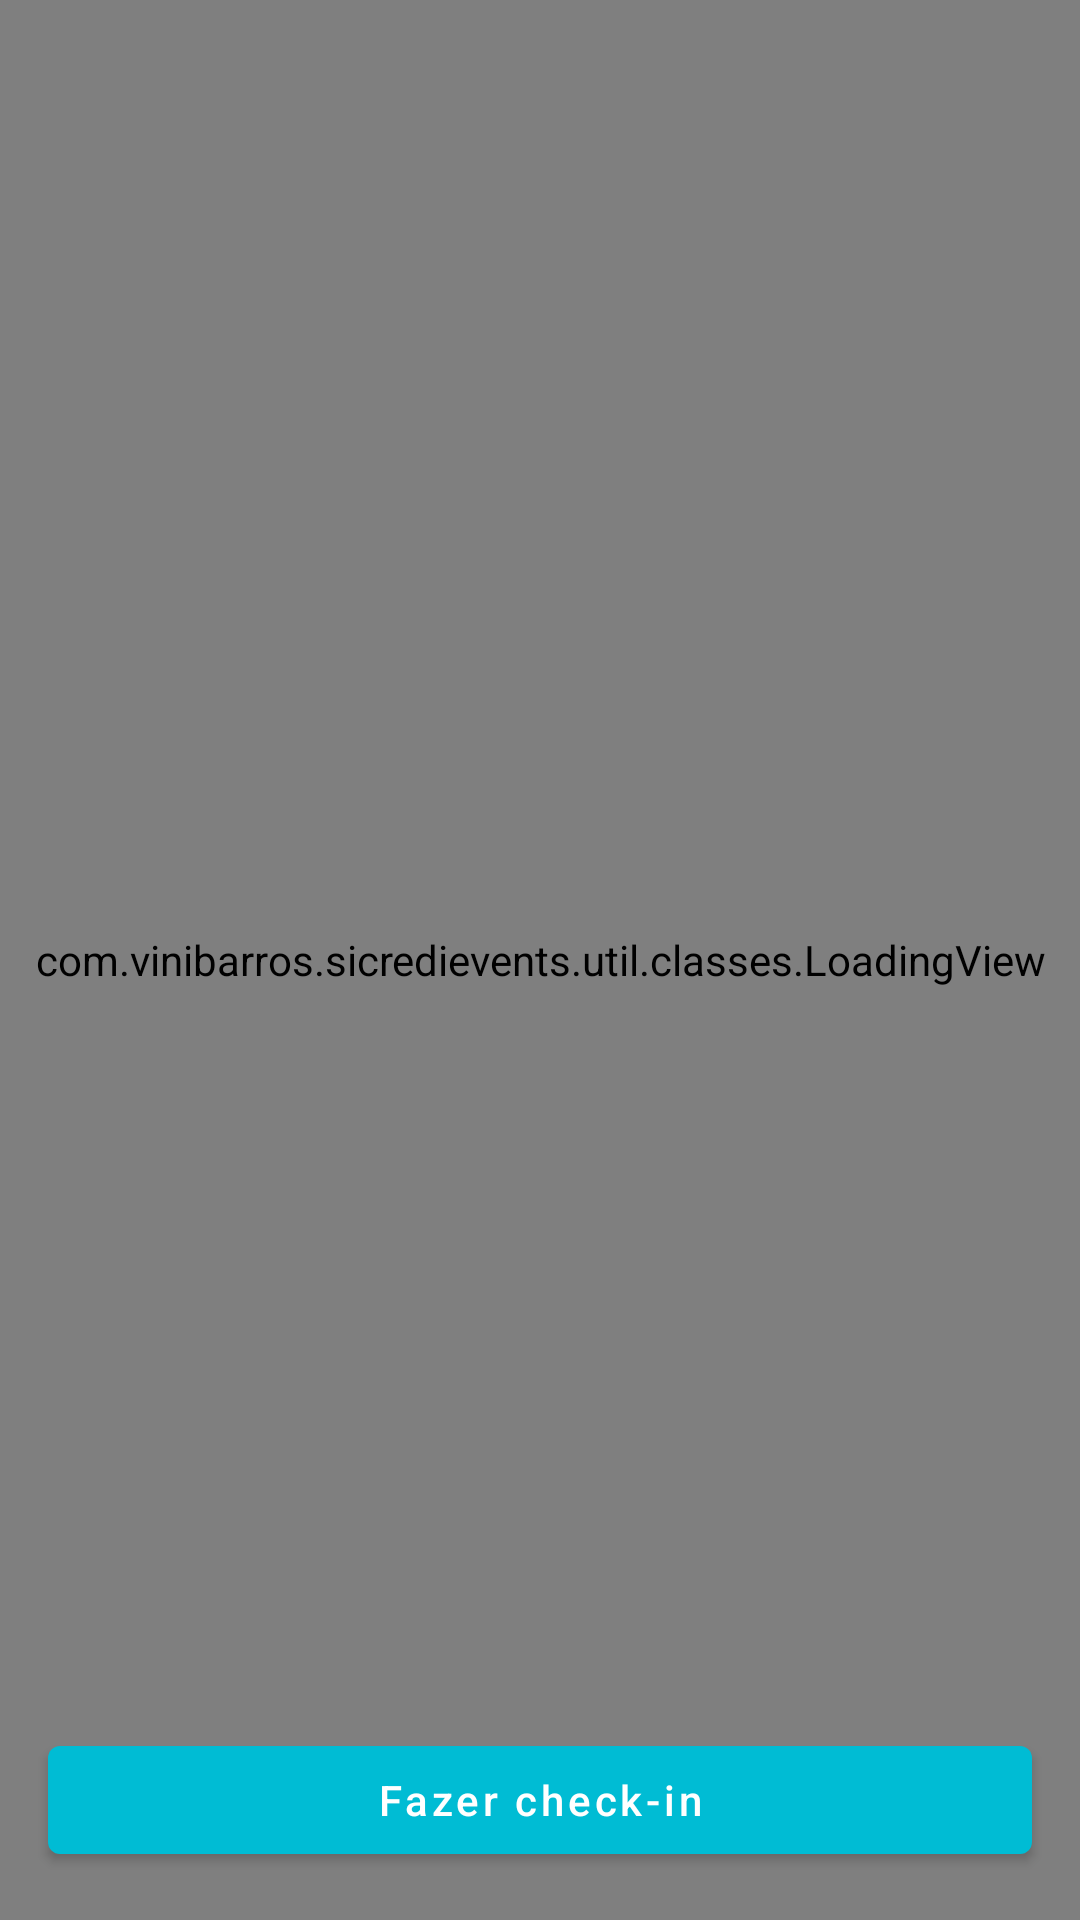

Write the Android layout XML for this screen, with the resource values it uses.
<!-- AndroidManifest.xml: application theme AppTheme -->
<!-- res/layout/fragment_event_details.xml -->
<?xml version="1.0" encoding="utf-8"?>
<layout xmlns:android="http://schemas.android.com/apk/res/android"
    xmlns:app="http://schemas.android.com/apk/res-auto"
    xmlns:tools="http://schemas.android.com/tools">

    <androidx.coordinatorlayout.widget.CoordinatorLayout
        android:layout_width="match_parent"
        android:layout_height="match_parent"
        tools:context=".ui.eventDetail.view.EventDetailsFragment">

        <RelativeLayout
            android:layout_width="match_parent"
            android:layout_height="match_parent">

            <androidx.core.widget.NestedScrollView
                android:layout_width="match_parent"
                android:layout_height="match_parent"
                android:fillViewport="true"
                android:paddingBottom="80dp">

                <androidx.constraintlayout.widget.ConstraintLayout
                    android:layout_width="match_parent"
                    android:layout_height="match_parent"
                    android:layout_margin="8dp">

                    <ImageView
                        android:id="@+id/eventImage"
                        android:layout_width="0dp"
                        android:layout_height="0dp"
                        android:layout_marginStart="24dp"
                        android:layout_marginTop="24dp"
                        android:layout_marginEnd="24dp"
                        android:contentDescription="@string/description_event_image"
                        android:scaleType="fitXY"
                        app:layout_constraintDimensionRatio="H,1:0.8"
                        app:layout_constraintEnd_toEndOf="parent"
                        app:layout_constraintStart_toStartOf="parent"
                        app:layout_constraintTop_toTopOf="parent" />

                    <com.google.android.material.textview.MaterialTextView
                        android:id="@+id/eventTitle"
                        android:layout_width="match_parent"
                        android:layout_height="wrap_content"
                        android:layout_marginTop="24dp"
                        android:textColor="@color/textColor"
                        android:textSize="20sp"
                        android:textStyle="bold"
                        app:layout_constraintEnd_toEndOf="parent"
                        app:layout_constraintStart_toStartOf="parent"
                        app:layout_constraintTop_toBottomOf="@+id/eventImage" />

                    <com.google.android.material.textview.MaterialTextView
                        android:id="@+id/eventDescription"
                        android:layout_width="match_parent"
                        android:layout_height="wrap_content"
                        android:layout_marginTop="16dp"
                        android:textColor="@color/textColor"
                        android:textSize="16sp"
                        app:layout_constraintEnd_toEndOf="parent"
                        app:layout_constraintHorizontal_bias="0.0"
                        app:layout_constraintStart_toStartOf="parent"
                        app:layout_constraintTop_toBottomOf="@+id/eventTitle" />

                    <androidx.constraintlayout.widget.Guideline
                        android:id="@+id/guidelineMiddle"
                        android:layout_width="wrap_content"
                        android:layout_height="match_parent"
                        android:orientation="vertical"
                        app:layout_constraintGuide_percent="0.5" />

                    <ImageView
                        android:id="@+id/calendarImage"
                        android:layout_width="24dp"
                        android:layout_height="24dp"
                        android:layout_marginTop="16dp"
                        android:contentDescription="@string/description_calendar_image"
                        android:src="@android:drawable/ic_menu_my_calendar"
                        app:layout_constraintEnd_toStartOf="@+id/guidelineMiddle"
                        app:layout_constraintStart_toStartOf="parent"
                        app:layout_constraintTop_toBottomOf="@+id/eventDescription"
                        app:tint="@color/cardview_dark_background" />

                    <com.google.android.material.textview.MaterialTextView
                        android:id="@+id/eventDate"
                        android:layout_width="0dp"
                        android:layout_height="wrap_content"
                        android:layout_marginTop="8dp"
                        android:layout_marginEnd="4dp"
                        android:gravity="center"
                        android:textAlignment="center"
                        android:textColor="@color/textColor"
                        android:textSize="16sp"
                        app:layout_constraintEnd_toStartOf="@+id/guidelineMiddle"
                        app:layout_constraintStart_toStartOf="parent"
                        app:layout_constraintTop_toBottomOf="@+id/calendarImage" />

                    <ImageView
                        android:id="@+id/moneyImage"
                        android:layout_width="24dp"
                        android:layout_height="24dp"
                        android:layout_marginTop="16dp"
                        android:contentDescription="@string/description_calendar_image"
                        android:src="@drawable/ic_money"
                        app:layout_constraintEnd_toEndOf="parent"
                        app:layout_constraintStart_toStartOf="@+id/guidelineMiddle"
                        app:layout_constraintTop_toBottomOf="@+id/eventDescription"
                        app:tint="@color/cardview_dark_background" />

                    <com.google.android.material.textview.MaterialTextView
                        android:id="@+id/eventPrice"
                        android:layout_width="0dp"
                        android:layout_height="wrap_content"
                        android:layout_marginStart="4dp"
                        android:layout_marginTop="8dp"
                        android:gravity="center"
                        android:textAlignment="center"
                        android:textColor="@color/textColor"
                        android:textSize="16sp"
                        app:layout_constraintEnd_toEndOf="parent"
                        app:layout_constraintStart_toStartOf="@+id/guidelineMiddle"
                        app:layout_constraintTop_toBottomOf="@+id/moneyImage" />

                    <com.google.android.material.button.MaterialButton
                        android:id="@+id/buttonOpenMap"
                        android:layout_width="wrap_content"
                        android:layout_height="wrap_content"
                        android:layout_marginTop="16dp"
                        android:text="@string/button_open_map"
                        android:textAllCaps="false"
                        app:icon="@drawable/ic_map"
                        app:layout_constraintEnd_toEndOf="parent"
                        app:layout_constraintStart_toStartOf="@+id/eventDate"
                        app:layout_constraintTop_toBottomOf="@+id/eventDate" />

                </androidx.constraintlayout.widget.ConstraintLayout>

            </androidx.core.widget.NestedScrollView>

            <com.google.android.material.button.MaterialButton
                android:id="@+id/buttonCheckin"
                android:layout_width="match_parent"
                android:layout_height="wrap_content"
                android:layout_alignParentBottom="true"
                android:layout_marginStart="16dp"
                android:layout_marginTop="16dp"
                android:layout_marginEnd="16dp"
                android:layout_marginBottom="16dp"
                android:text="@string/button_checkin"
                android:textAllCaps="false"
                app:backgroundTint="@color/colorAccent"
                app:icon="@drawable/ic_check_white_24dp" />

            <com.vinibarros.sicredievents.util.classes.LoadingView
                android:id="@+id/eventDetailsLoading"
                android:layout_width="match_parent"
                android:layout_height="match_parent" />

        </RelativeLayout>

    </androidx.coordinatorlayout.widget.CoordinatorLayout>
</layout>
<!-- resources referenced by this layout -->
<resources>
  <color name="colorAccent">#00BCD4</color>
  <color name="textColor">#E4000000</color>
  <!-- drawable ic_map (drawable) -->
  <vector xmlns:android="http://schemas.android.com/apk/res/android"
      android:width="36dp"
      android:height="36dp"
      android:viewportWidth="24"
      android:viewportHeight="24">
      <path
          android:fillColor="#00000000"
          android:pathData="M12,6H12.01M9,20L3,17V4L5,5M9,20L15,17M9,20V14M15,17L21,20V7L19,6M15,17V14M15,6.2C15,7.967 13.5,9.4 12,11C10.5,9.4 9,7.967 9,6.2C9,4.433 10.343,3 12,3C13.657,3 15,4.433 15,6.2Z"
          android:strokeWidth="2"
          android:strokeColor="#000000"
          android:strokeLineCap="round"
          android:strokeLineJoin="round" />
  </vector>
  <!-- drawable ic_money (drawable) -->
  <vector xmlns:android="http://schemas.android.com/apk/res/android"
      android:width="800dp"
      android:height="800dp"
      android:viewportWidth="24"
      android:viewportHeight="24">
      <path
          android:fillColor="#00000000"
          android:pathData="M5.823,6C6.238,6.367 6.5,6.903 6.5,7.5C6.5,8.605 5.605,9.5 4.5,9.5C3.903,9.5 3.367,9.238 3,8.823M5.823,6C5.941,6 6.067,6 6.2,6H17.8C17.933,6 18.059,6 18.177,6M5.823,6C4.949,6.003 4.469,6.026 4.092,6.218C3.716,6.41 3.41,6.716 3.218,7.092C3.026,7.469 3.003,7.949 3,8.823M3,8.823C3,8.941 3,9.067 3,9.2V14.8C3,14.933 3,15.059 3,15.177M3,15.177C3.367,14.762 3.903,14.5 4.5,14.5C5.605,14.5 6.5,15.395 6.5,16.5C6.5,17.097 6.238,17.633 5.823,18M3,15.177C3.003,16.052 3.026,16.531 3.218,16.908C3.41,17.284 3.716,17.59 4.092,17.782C4.469,17.974 4.949,17.997 5.823,18M5.823,18C5.941,18 6.067,18 6.2,18H17.8C17.933,18 18.059,18 18.177,18M21,15.177C20.633,14.762 20.097,14.5 19.5,14.5C18.395,14.5 17.5,15.395 17.5,16.5C17.5,17.097 17.762,17.633 18.177,18M21,15.177C21,15.059 21,14.933 21,14.8V9.2C21,9.067 21,8.941 21,8.823M21,15.177C20.997,16.052 20.974,16.531 20.782,16.908C20.59,17.284 20.284,17.59 19.908,17.782C19.531,17.974 19.052,17.997 18.177,18M21,8.823C20.633,9.238 20.097,9.5 19.5,9.5C18.395,9.5 17.5,8.605 17.5,7.5C17.5,6.903 17.762,6.367 18.177,6M21,8.823C20.997,7.949 20.974,7.469 20.782,7.092C20.59,6.716 20.284,6.41 19.908,6.218C19.531,6.026 19.052,6.003 18.177,6M14,12C14,13.105 13.105,14 12,14C10.895,14 10,13.105 10,12C10,10.895 10.895,10 12,10C13.105,10 14,10.895 14,12Z"
          android:strokeWidth="2"
          android:strokeColor="#000000"
          android:strokeLineCap="round"
          android:strokeLineJoin="round" />
  </vector>
  <string name="button_checkin">Fazer check-in</string>
  <string name="button_open_map">Abrir no mapa</string>
  <string name="description_calendar_image">Imagem de um calendário</string>
  <string name="description_event_image">Imagem do evento</string>
  <style name="AppTheme" parent="Theme.MaterialComponents.Light.DarkActionBar">
          
          <item name="colorPrimary">@color/colorPrimary</item>
          <item name="colorPrimaryDark">@color/colorPrimaryDark</item>
          <item name="colorAccent">@color/colorAccent</item>
      </style>
  <color name="colorPrimary">#01578b</color>
  <color name="colorPrimaryDark">#002f5c</color>
</resources>
